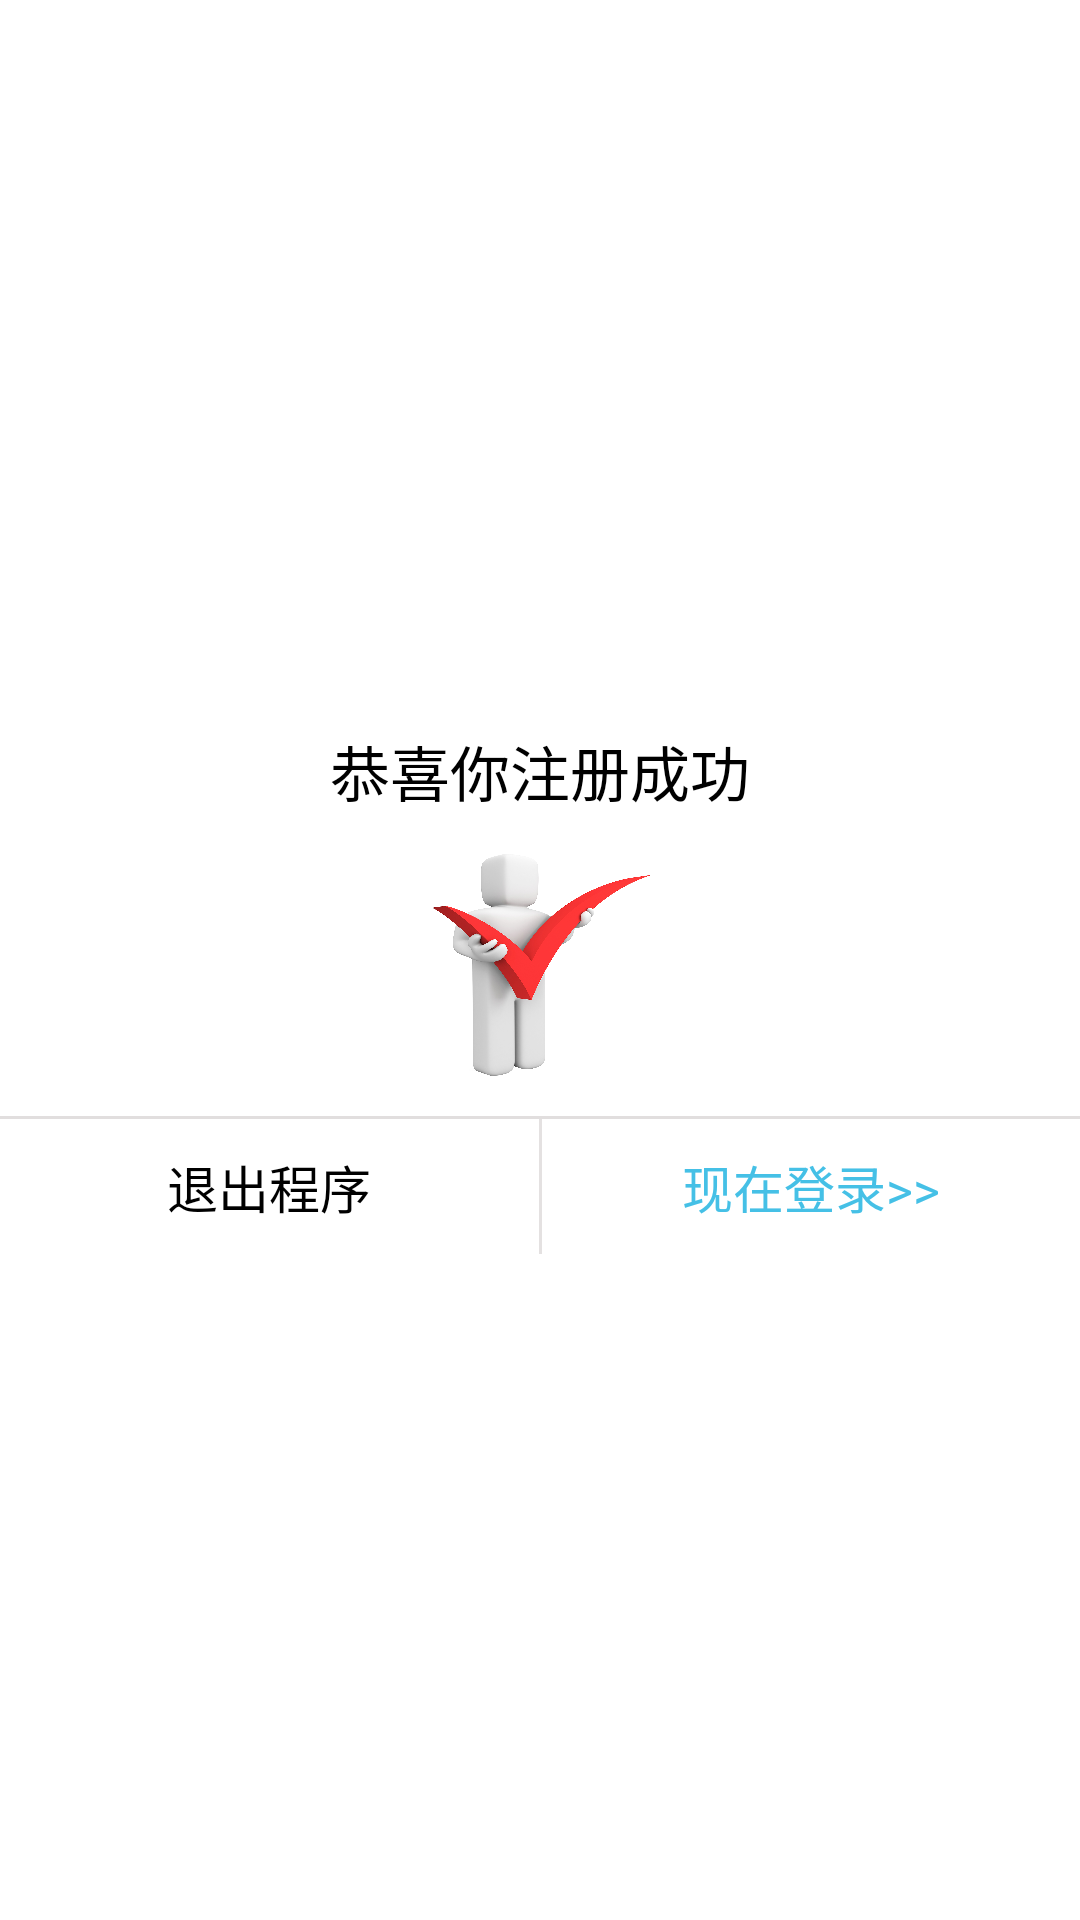

The Android layout XML behind this screen, and the referenced resources:
<!-- AndroidManifest.xml: application theme android:Theme.Light -->
<!-- res/layout/rigister_sucess.xml -->
<?xml version="1.0" encoding="utf-8"?>
<LinearLayout xmlns:android="http://schemas.android.com/apk/res/android"
    android:orientation="vertical"
    android:layout_width="300dp"
    android:layout_height="match_parent"
    android:gravity="center"
android:layout_gravity="center"
    android:background="@drawable/background_2">

    <LinearLayout
        android:layout_width="match_parent"
        android:layout_height="wrap_content"
        android:orientation="vertical"

   >
   <TextView
            android:gravity="center"
       android:layout_gravity="center"
            android:layout_width="200dp"
            android:layout_height="50dp"
            android:text="恭喜你注册成功"
            android:background="#ffffff"
            android:textSize="20dp"

            android:textColor="#000000"
            android:layout_marginTop="10dp"
            />

        <ImageView
            android:layout_width="80dp"
            android:layout_height="80dp"
            android:layout_gravity="center"
            android:background="@drawable/right_1"/>

        <TextView
            android:layout_width="match_parent"
            android:layout_height="1dp"
            android:background="#e1dede"
            android:layout_marginTop="10dp"/>

        <LinearLayout
            android:layout_width="match_parent"
            android:layout_height="wrap_content"
            android:orientation="horizontal"
            android:gravity="center"

            android:layout_gravity="center">
            <LinearLayout
                android:layout_width="match_parent"
                android:layout_height="wrap_content"
                android:layout_weight="1">
                <TextView
                    android:layout_width="match_parent"
                    android:layout_height="45dp"
                    android:text="退出程序"
                    android:background="@drawable/rigister_button_left"
                    android:textSize="17dp"

                    android:textColor="#000000"
                    android:id="@+id/rigister_exit"

                    android:gravity="center"

                    />
            </LinearLayout>

<TextView
    android:layout_width="1dp"
    android:layout_height="match_parent"
    android:background="#e4e1e1"
    />

            <LinearLayout
                android:layout_width="match_parent"
                android:layout_height="wrap_content"
                android:gravity="center"
                android:layout_weight="1"
               >
                <TextView
                    android:layout_width="match_parent"
                    android:layout_height="45dp"
                    android:text="现在登录>>"
                    android:textSize="17dp"
                    android:gravity="center"
                    android:layout_gravity="center"
                    android:textColor="#45c0e6"
                    android:background="@drawable/rigister_button_right"
                    android:id="@+id/login_2"
                    />
            </LinearLayout>

        </LinearLayout>


    </LinearLayout>


</LinearLayout>
<!-- resources referenced by this layout -->
<resources>
  <!-- drawable background_2 (drawable) -->
  <?xml version="1.0" encoding="UTF-8"?>
  <shape xmlns:android="http://schemas.android.com/apk/res/android">
      <solid android:color="#fff" />
      <corners
          android:topLeftRadius="10dp" android:topRightRadius="10dp"
          android:bottomRightRadius="10dp" android:bottomLeftRadius="10dp"/>
  </shape>
  <!-- drawable right_1: png bitmap (drawable, 477952 bytes) -->
  <!-- drawable rigister_button_left (drawable) -->
  <?xml version="1.0" encoding="utf-8"?>
  <selector xmlns:android="http://schemas.android.com/apk/res/android">
      <item android:state_pressed="true">
          <shape>
              <corners android:bottomLeftRadius="10dp"
                  />
              <solid android:color="#e9e6e6"/>
              <stroke android:color="#e9e6e6"
                  android:width="1dp">
              </stroke>
          </shape>
      </item>
  
  
  </selector>
  <!-- drawable rigister_button_right (drawable) -->
  <?xml version="1.0" encoding="utf-8"?>
  <selector xmlns:android="http://schemas.android.com/apk/res/android">
      <item android:state_pressed="true">
          <shape>
              <corners
                  android:bottomRightRadius="10dp"/>
              <solid android:color="#e9e6e6"/>
              <stroke android:color="#e9e6e6"
                  android:width="1dp">
              </stroke>
          </shape>
      </item>
  
  
  </selector>
</resources>
